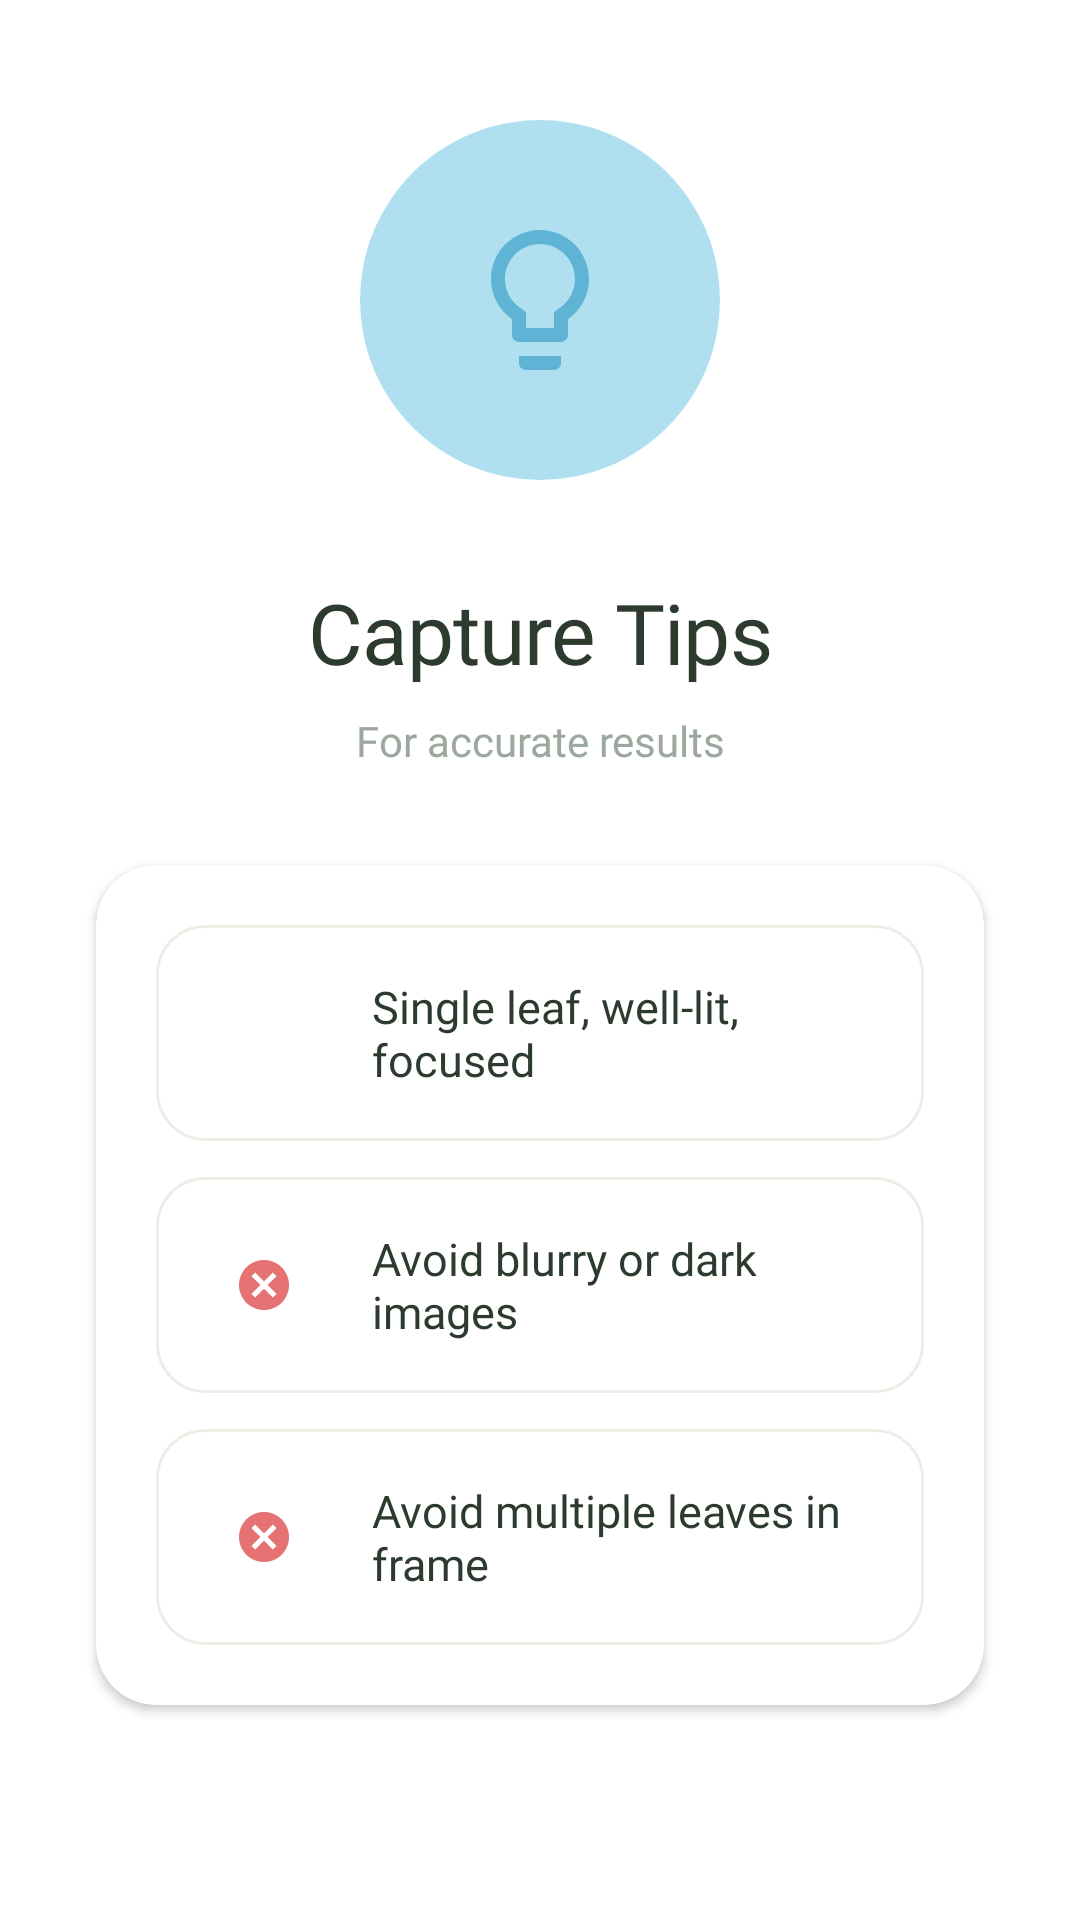

The Android layout XML behind this screen, and the referenced resources:
<!-- AndroidManifest.xml: application theme Theme.MulberryDiseaseClassifier -->
<!-- res/layout/onboarding_slide_2.xml -->
<?xml version="1.0" encoding="utf-8"?>
<ScrollView
    xmlns:android="http://schemas.android.com/apk/res/android"
    xmlns:app="http://schemas.android.com/apk/res-auto"
    android:layout_width="match_parent"
    android:layout_height="match_parent"
    android:fillViewport="true">

    <androidx.constraintlayout.widget.ConstraintLayout
        android:layout_width="match_parent"
        android:layout_height="wrap_content"
        android:paddingHorizontal="24dp"
        android:paddingBottom="24dp">

        
        <FrameLayout
            android:id="@+id/icon_container"
            android:layout_width="120dp"
            android:layout_height="120dp"
            android:layout_marginTop="40dp"
            app:layout_constraintTop_toTopOf="parent"
            app:layout_constraintStart_toStartOf="parent"
            app:layout_constraintEnd_toEndOf="parent">

            <View
                android:layout_width="match_parent"
                android:layout_height="match_parent"
                android:background="@drawable/icon_circle_bg"/>

            <ImageView
                android:layout_width="56dp"
                android:layout_height="56dp"
                android:layout_gravity="center"
                android:src="@drawable/ic_lightbulb"
                android:scaleType="fitCenter"/>

        </FrameLayout>

        
        <TextView
            android:id="@+id/slide_title"
            android:layout_width="wrap_content"
            android:layout_height="wrap_content"
            android:text="@string/onboarding_slide2_title"
            android:textSize="28sp"
            android:textColor="@color/text_primary"
            android:fontFamily="@font/montserrat_bold"
            android:textAlignment="center"
            android:letterSpacing="-0.01"
            android:layout_marginTop="32dp"
            app:layout_constraintTop_toBottomOf="@id/icon_container"
            app:layout_constraintStart_toStartOf="parent"
            app:layout_constraintEnd_toEndOf="parent"/>

        
        <TextView
            android:id="@+id/slide_subtitle"
            android:layout_width="wrap_content"
            android:layout_height="wrap_content"
            android:text="@string/onboarding_slide2_subtitle"
            android:textSize="14sp"
            android:textColor="@color/text_tertiary"
            android:fontFamily="@font/montserrat"
            android:textAlignment="center"
            android:layout_marginTop="8dp"
            app:layout_constraintTop_toBottomOf="@id/slide_title"
            app:layout_constraintStart_toStartOf="parent"
            app:layout_constraintEnd_toEndOf="parent"/>

        
        <androidx.cardview.widget.CardView
            android:id="@+id/tips_card"
            android:layout_width="match_parent"
            android:layout_height="wrap_content"
            android:layout_marginTop="32dp"
            android:layout_marginHorizontal="8dp"
            app:cardCornerRadius="20dp"
            app:cardElevation="2dp"
            app:cardBackgroundColor="@android:color/white"
            app:layout_constraintTop_toBottomOf="@id/slide_subtitle"
            app:layout_constraintStart_toStartOf="parent"
            app:layout_constraintEnd_toEndOf="parent">

            <LinearLayout
                android:layout_width="match_parent"
                android:layout_height="wrap_content"
                android:orientation="vertical"
                android:padding="20dp">

                
                <LinearLayout
                    android:layout_width="match_parent"
                    android:layout_height="wrap_content"
                    android:orientation="horizontal"
                    android:gravity="center_vertical"
                    android:background="@drawable/tip_card_bg"
                    android:padding="16dp"
                    android:layout_marginBottom="12dp">

                    <FrameLayout
                        android:layout_width="40dp"
                        android:layout_height="40dp">

                        <View
                            android:layout_width="match_parent"
                            android:layout_height="match_parent"
                            android:background="@drawable/circle"
                            android:backgroundTint="@color/tip_good_bg"/>

                        <ImageView
                            android:layout_width="20dp"
                            android:layout_height="20dp"
                            android:layout_gravity="center"
                            android:src="@drawable/ic_check_circle"/>

                    </FrameLayout>

                    <TextView
                        android:layout_width="0dp"
                        android:layout_height="wrap_content"
                        android:layout_weight="1"
                        android:text="@string/onboarding_tip_good"
                        android:textSize="15sp"
                        android:textColor="@color/text_primary"
                        android:fontFamily="@font/montserrat"
                        android:layout_marginStart="16dp"/>

                </LinearLayout>

                
                <LinearLayout
                    android:layout_width="match_parent"
                    android:layout_height="wrap_content"
                    android:orientation="horizontal"
                    android:gravity="center_vertical"
                    android:background="@drawable/tip_card_bg"
                    android:padding="16dp"
                    android:layout_marginBottom="12dp">

                    <FrameLayout
                        android:layout_width="40dp"
                        android:layout_height="40dp">

                        <View
                            android:layout_width="match_parent"
                            android:layout_height="match_parent"
                            android:background="@drawable/circle"
                            android:backgroundTint="@color/tip_bad_bg"/>

                        <ImageView
                            android:layout_width="20dp"
                            android:layout_height="20dp"
                            android:layout_gravity="center"
                            android:src="@drawable/ic_cancel_circle"/>

                    </FrameLayout>

                    <TextView
                        android:layout_width="0dp"
                        android:layout_height="wrap_content"
                        android:layout_weight="1"
                        android:text="@string/onboarding_tip_bad1"
                        android:textSize="15sp"
                        android:textColor="@color/text_primary"
                        android:fontFamily="@font/montserrat"
                        android:layout_marginStart="16dp"/>

                </LinearLayout>

                
                <LinearLayout
                    android:layout_width="match_parent"
                    android:layout_height="wrap_content"
                    android:orientation="horizontal"
                    android:gravity="center_vertical"
                    android:background="@drawable/tip_card_bg"
                    android:padding="16dp">

                    <FrameLayout
                        android:layout_width="40dp"
                        android:layout_height="40dp">

                        <View
                            android:layout_width="match_parent"
                            android:layout_height="match_parent"
                            android:background="@drawable/circle"
                            android:backgroundTint="@color/tip_bad_bg"/>

                        <ImageView
                            android:layout_width="20dp"
                            android:layout_height="20dp"
                            android:layout_gravity="center"
                            android:src="@drawable/ic_cancel_circle"/>

                    </FrameLayout>

                    <TextView
                        android:layout_width="0dp"
                        android:layout_height="wrap_content"
                        android:layout_weight="1"
                        android:text="@string/onboarding_tip_bad2"
                        android:textSize="15sp"
                        android:textColor="@color/text_primary"
                        android:fontFamily="@font/montserrat"
                        android:layout_marginStart="16dp"/>

                </LinearLayout>

            </LinearLayout>

        </androidx.cardview.widget.CardView>

    </androidx.constraintlayout.widget.ConstraintLayout>

</ScrollView>
<!-- resources referenced by this layout -->
<resources>
  <color name="text_primary">#2D3A2E</color>
  <color name="text_tertiary">#9CA89D</color>
  <color name="tip_bad_bg">#FFEBEE</color>
  <color name="tip_good_bg">#E8F5E9</color>
  <!-- drawable ic_cancel_circle (drawable) -->
  <?xml version="1.0" encoding="utf-8"?>
  <vector xmlns:android="http://schemas.android.com/apk/res/android"
      android:width="24dp"
      android:height="24dp"
      android:viewportWidth="24"
      android:viewportHeight="24">
      <path
          android:fillColor="#E57373"
          android:pathData="M12,2C6.47,2 2,6.47 2,12s4.47,10 10,10 10,-4.47 10,-10S17.53,2 12,2zM17,15.59L15.59,17 12,13.41 8.41,17 7,15.59 10.59,12 7,8.41 8.41,7 12,10.59 15.59,7 17,8.41 13.41,12 17,15.59z"/>
  </vector>
  <!-- drawable ic_lightbulb (drawable) -->
  <?xml version="1.0" encoding="utf-8"?>
  <vector xmlns:android="http://schemas.android.com/apk/res/android"
      android:width="80dp"
      android:height="80dp"
      android:viewportWidth="24"
      android:viewportHeight="24">
      <path
          android:fillColor="@color/sky_blue_dark"
          android:pathData="M9,21c0,0.55 0.45,1 1,1h4c0.55,0 1,-0.45 1,-1v-1L9,20v1zM12,2C8.14,2 5,5.14 5,9c0,2.38 1.19,4.47 3,5.74L8,17c0,0.55 0.45,1 1,1h6c0.55,0 1,-0.45 1,-1v-2.26c1.81,-1.27 3,-3.36 3,-5.74 0,-3.86 -3.14,-7 -7,-7zM14.85,13.1l-0.85,0.6L14,16h-4v-2.3l-0.85,-0.6C7.8,12.16 7,10.63 7,9c0,-2.76 2.24,-5 5,-5s5,2.24 5,5c0,1.63 -0.8,3.16 -2.15,4.1z"/>
  </vector>
  <!-- drawable icon_circle_bg (drawable) -->
  <?xml version="1.0" encoding="utf-8"?>
  <shape xmlns:android="http://schemas.android.com/apk/res/android"
      android:shape="oval">
      <solid android:color="@color/sky_blue_light"/>
      <size android:width="140dp" android:height="140dp"/>
  </shape>
  <!-- drawable tip_card_bg (drawable) -->
  <?xml version="1.0" encoding="utf-8"?>
  <shape xmlns:android="http://schemas.android.com/apk/res/android"
      android:shape="rectangle">
      <solid android:color="#FFFFFF"/>
      <corners android:radius="16dp"/>
      <stroke android:width="1dp" android:color="#E8EFE5"/>
  </shape>
  <string name="onboarding_slide2_subtitle">For accurate results</string>
  <string name="onboarding_slide2_title">Capture Tips</string>
  <string name="onboarding_tip_bad1">Avoid blurry or dark images</string>
  <string name="onboarding_tip_bad2">Avoid multiple leaves in frame</string>
  <string name="onboarding_tip_good">Single leaf, well-lit, focused</string>
  <style name="Theme.MulberryDiseaseClassifier" parent="Theme.MaterialComponents.Light.NoActionBar">
          
          <item name="colorPrimary">@color/green</item>
          <item name="colorPrimaryVariant">@color/dark_green</item>
          <item name="colorOnPrimary">@color/white</item>
          
          <item name="colorSecondary">@color/green</item>
          <item name="colorSecondaryVariant">@color/dark_green</item>
          <item name="colorOnSecondary">@color/white</item>
          
          <item name="android:statusBarColor">@android:color/transparent</item>
          <item name="android:windowLightStatusBar">true</item>
          
      </style>
  <color name="sky_blue_dark">#5FB3D4</color>
  <color name="sky_blue_light">#B0E0F0</color>
  <color name="green">#4CAF50</color>
  <color name="dark_green">#006400</color>
  <color name="white">#FFFFFF</color>
</resources>
